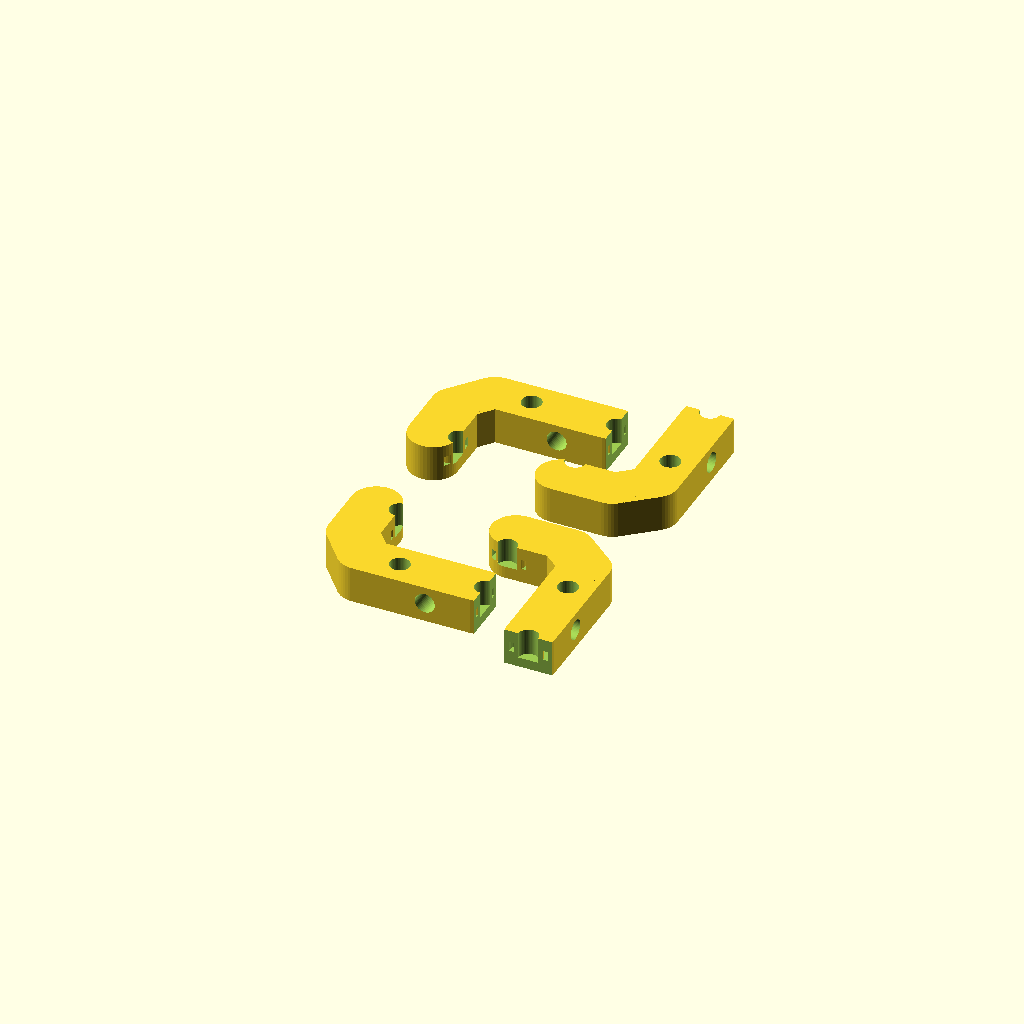
Cell 1: the model at its default parameters.
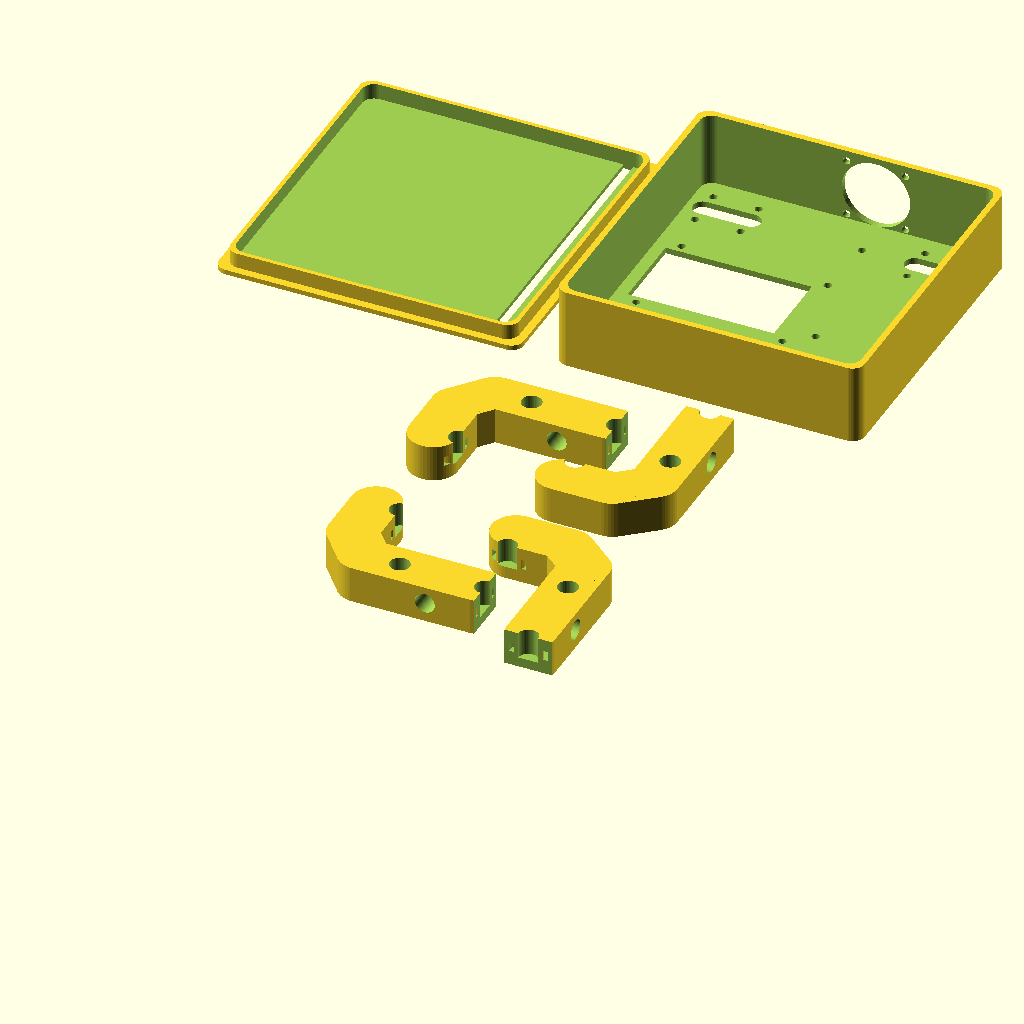
Cell 2 — draw_exposer set to true, the other parameters unchanged.
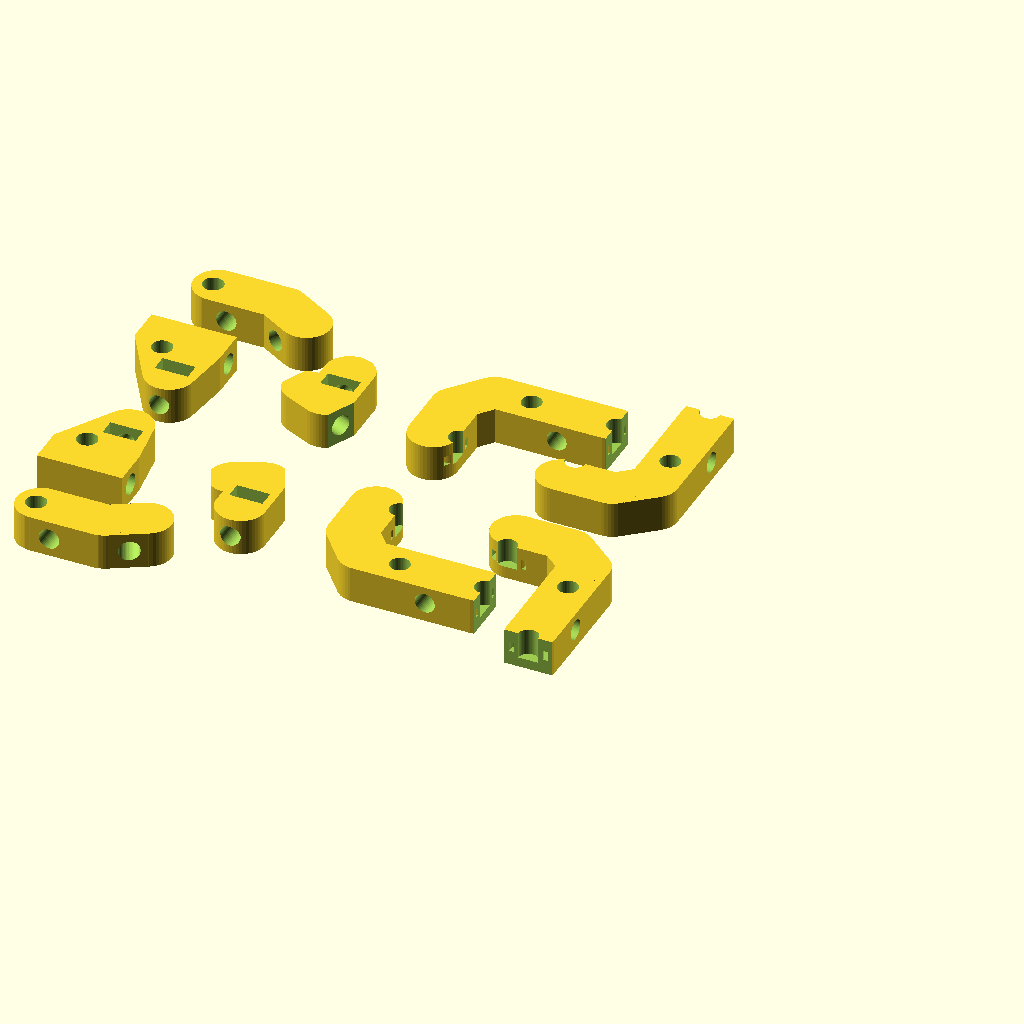
Cell 3: the same model with draw_frame_top = true.
One fixed orthographic camera (rotation 55°, 0°, 25°; colour scheme Cornfield) for every cell.
The OpenSCAD source (Hardware/3d_parts/complete_view.scad):
include <exposer_box.scad>;
include <NEMAMount.scad>;
include <servo.scad>;
include <hardware.scad>;

draw_vat = false;
draw_exposer = false;
draw_frame_top = false;
draw_frame_bottom = true;
draw_mechanic_z = false;
draw_mechanic_y = false;

draw_assembled = false;

if(draw_assembled) 
    assembled_parts();
else
    individual_parts();


module assembled_parts() {
    if(draw_frame_bottom) {
        translate([65,70,0]) mirror([90,0,0]) rod_corner_mount();
        translate([65,-70,0]) rotate([0,0,180]) rod_corner_mount();

        translate([-245,70,0]) rod_corner_mount();
        translate([-245,-70,0]) rotate([0,0,180]) mirror([90,0,0]) rod_corner_mount();
        
        rods_frame_bottom();
    }
    if(draw_frame_top) {
        translate([-65,78,210]) top_connector();
        translate([-65,-78,210]) top_connector();

        translate([37,-78,20]) rotate([0,-25,0]) bottom_back_connector();
        translate([37,78,20])  rotate([0,-25,0]) bottom_back_connector();

        translate([-80,78,20]) 	bottom_front_connector();
        translate([-80,-78,20]) bottom_front_connector();
        
        rods_frame_top();
    }
    if(draw_vat) {
        translate([-205,78,20])  front_rod_vat_mount();
        translate([-205,-78,20])  front_rod_vat_mount();
        translate([-2,0,20]) vat_mount();

        translate([-210,-58,30]) vat_mount_carrier();
        translate([-210,55,30]) vat_mount_carrier(true);
        
        rods_vat();
    }
    if(draw_mechanic_z) {
        translate([-68,0,216]) top_motor_mount();
        translate([-104,0,114]) stage_carrier();
        translate([-112,0,24]) rotate([0,180,0]) bottom_motor_mount();
        
        rods_mechanic_z();
    }
    if(draw_mechanic_y) {
        translate([58,5,0]) back_motor_mount();
        translate([-55,0,-25.5]) back_motor_nut_mount();
        rods_mechanic_y();
    }
    if(draw_exposer) {
        translate([-45,0,-7]) box();
    }
}

module individual_parts() {
    if(draw_frame_bottom) {
        translate([65,50,0]) mirror([90,0,0]) rotate([0,-90,0]) rod_corner_mount();
        translate([65,-50,0]) rotate([0,0,180]) rotate([0,-90,0]) rod_corner_mount();

        translate([105,60,0]) rotate([0,-90,270]) rod_corner_mount();
        translate([105,-60,0]) mirror([90,0,0]) rotate([0,0,90]) rotate([0,-90,0]) rod_corner_mount();
    }
    if(draw_frame_top) {
        translate([-65,78,7]) rotate([90,0,0]) top_connector();
        translate([-65,-78,7]) mirror([0,90,0]) rotate([90,0,0]) top_connector();

        translate([-20,-28,7]) rotate([90,0,0]) bottom_back_connector();
        translate([-20,28,7]) mirror([0,90,0]) rotate([90,0,0]) bottom_back_connector();

        translate([-80,43,7]) rotate([90,0,0]) bottom_front_connector();
        translate([-80,-43,7]) mirror([0,90,0]) rotate([90,0,0]) bottom_front_connector();
    }
    if(draw_vat) {
        translate([-265,48,7.5]) rotate([90,0,0]) front_rod_vat_mount();
        translate([-265,-48,7.5]) mirror([0,90,0]) rotate([90,0,0]) front_rod_vat_mount();
        translate([-55,0,-26]) vat_mount();

        translate([-270,78,4.5]) rotate([90,0,0])  vat_mount_carrier();
        translate([-270,-78,4.5]) rotate([-90,0,0]) vat_mount_carrier(true);
    }
    if(draw_mechanic_z) {
        translate([-212,130,4]) rotate([180,0,0]) top_motor_mount();
        translate([-212,200,12]) stage_carrier();
        translate([-172,130,22]) bottom_motor_mount();
    }
    if(draw_mechanic_y) {
        translate([-130,120,11.75]) rotate([0,90,0]) back_motor_mount();
        translate([-155,210,1.5]) rotate([180,0,0]) back_motor_nut_mount();
    }
    if(draw_exposer) {
        translate([-40,170,0.5]) rotate([180,0,0]) top_case();
        translate([100,170,16]) rotate([180,0,0]) bottom_case();
    }
}

module servo_arm(){
//translate([-6.2,-3,-1.5]) rotate([0,0,60]) cube([5,2.85,3]);

 translate([0,0,-3])
  hull(){
	translate([-8,0,0])  cylinder(3,5,5,true);
     translate([23,0,0])  cylinder(3,5,5,true); 
	
  }
  
difference(){ 
 hull(){
	translate([9,0,0])  cylinder(3,5,5,true);
     translate([23,0,0]) cylinder(3,5,5,true); 
	
  }



 translate([8,0,1.5]) hull(){
	translate([0,0,0])  cylinder(3,2.3,2.3,true);
     translate([15,0,0]) cylinder(3,3.4,3.4,true); 
	
  }
    translate([23,0,0.7]) cylinder(3,3,3,true); 
 translate([23,0,0.7]) cylinder(10,0.5,0.5,true); 
//translate([-1,-2,0]) cylinder(5,4,4,true);	
// translate([-1,-2,0]) cylinder(5,4,4,true);	
//  translate([-14,0,-3]) rotate([0,0,-30]) cube([19,5,5]);
}
}

module vat_clamp(){
	difference(){
	union(){
		translate([0,0,-0.5]) cylinder(6,6,6,true);
		translate([-5,0,-0.5]) cube([12,10,6],true);
     }
	translate([-55.5,0,-5]) cylinder(25,95/2,95/2,true,$fn=100);
	translate([-52,0,-8]) cylinder(15,96/2,96/2,true,$fn=100);
	translate([1,0,-5]) cylinder(20,1.7,1.7,true);
	}
}

module back_motor_nut_mount(){

 difference(){
  union(){
	//cube([10,50,5],true);
	translate([-10,21,-4]) cube([10,11,11],true);
	translate([-10,21,0.5]) cube([10,25,3],true);
	//translate([0,25,-2.8]) rotate([0,90,0]) cylinder(10.2,5,5,true);
   }
	translate([-7,21,-3.5]) rotate([0,90,0]) cylinder(4.2,4.8,4.8,true, $fn=6);
	translate([-12,21,-3.5]) rotate([0,90,0]) cylinder(20,3,3,true);
	translate([-10,12,0]) rotate([0,0,0]) cylinder(20,1.6,1.6,true);
	translate([-10,30,0]) rotate([0,0,0]) cylinder(20,1.6,1.6,true);
	
 }
	
}

module vat_mount_carrier(servomount){
 if (servomount){
  difference(){
  union(){
     translate([121.9,1.5,17]) cube([17.5,7,48],true);
     translate([122.8,1.5,-6]) rotate([0,90,90]) cylinder(7,8,8,true);
   }
    // cut out rod 
    translate([120,0,0]) rotate([0,90,90]) cylinder(12,4.3,4.3,true);
    
    // hole for servo
    translate([122.1,0,24.2]) cube([12.5,12,24.3],true);
    // screws
    translate([122.1,0,39]) rotate([0,90,90]) cylinder(12,1.2,1.2,true);
    translate([122.1,0,10]) rotate([0,90,90]) cylinder(12,1.2,1.2,true);
   
    translate([122.1,9,39]) rotate([0,90,90]) cylinder(12,2,2,true);
    translate([122.1,9,10]) rotate([0,90,90]) cylinder(12,2,2,true);
  }	
 }
 difference(){
   union(){
	rotate([0,90,90]) cylinder(10,8,8,true);
	translate([120,0,0]) rotate([0,90,90]) cylinder(10,8,8,true);
	translate([60,0,-10]) cube([125,10,8],true);
  }

	rotate([0,90,90]) cylinder(12,4.3,4.3,true);
	translate([120,0,0]) rotate([0,90,90]) cylinder(12,4.3,4.3,true);
	translate([18,0,0]) cylinder(40,2.3,2.3,true);
	translate([98,0,0]) cylinder(40,2.3,2.3,true);
	translate([58,0,0]) cylinder(40,2.3,2.3,true);

	translate([58,0,-12]) cylinder(4,7.9/2,7.9/2,true);
	translate([18,0,-12]) cylinder(4,7.9/2,7.9/2,true);
	translate([98,0,-12]) cylinder(4,7.9/2,7.9/2,true);
 }
}

module vat_mount(){


   difference(){
    union(){
	translate([-150,0,30]) cylinder(8,105/2,105/2,true,$fn=100);
	translate([-150,-58,30]) cylinder(8,8,8,true);
	//translate([-110,-41,30]) cube([10,35,6],true);
	translate([-150,-51,30]) cube([15,20,8],true);

	translate([-110,42,30]) cube([10,35,8],true);
	
      translate([-110,55,30]) cylinder(8,8,8,true);
	
	 translate([-190,42,30]) cube([10,35,8],true);
	 translate([-190,55,30]) cylinder(8,8,8,true);

	 translate([-190,36,30]) cylinder(8,5,5,true);
	 translate([-115,-38,30]) cylinder(8,5,5,true);
      translate([-110,65,28]) rotate([0,90,90]) cylinder(8,2,2,true);
      //#translate([-113,61,26])  cube([5,8,5]);
    }

	  translate([-115,-38,30]) cylinder(20,1.7,1.7,true);
 	  translate([-189.5,35,30]) cylinder(20,1.7,1.7,true);
	
	//#translate([-150,0,37]) cylinder(15,92/2,92/2,true);
	//translate([-150,0,40]) cylinder(15,100/2,100/2,true);
	translate([-150,0,30]) cylinder(15,89.5/2,89.5/2,true,$fn=100);
	translate([-150,0,36]) cylinder(15,95/2,95/2,true,$fn=100);
	
	//#translate([18,0,30]) cylinder(20,1.6,1.6,true);
		
	translate([-150,-62,36.5]) cube([2.5,10,10],true);
	translate([-150,-58,37.8]) cylinder(10,6.2,6.2,true);
	translate([-150,-58,0]) cylinder(120,2.5,2.5,true);

	
	translate([-190,62,36.5]) cube([2.5,10,10],true);
	translate([-190,55,37.8]) cylinder(10,6.2,6.2,true);
	translate([-190,55,0]) cylinder(120,2.5,2.5,true);


     translate([-110,62,36.5]) cube([2.5,10,10],true);
	translate([-110,55,37.8]) cylinder(10,6.2,6.2,true);	
	translate([-110,55,0]) cylinder(120,2.5,2.5,true);
	
  }

 // #translate([-110,-41,30]) cube([10,35,6],true);

}

module box(){
	translate([0,0,18]) rotate([0,0,180]) top_case();
	rotate([0,180,0])  bottom_case();
	translate([22,0,-case_height/2+wall_thickness]) rotate([0,0,180]) polygon_mirror();
	#translate([31,46,-23]) rotate([0,90,0]) bearingLM8UU(); 
	#translate([31,-46,-23]) rotate([0,90,0]) bearingLM8UU(); 
	
}

module back_motor_mount(){

difference(){
  union(){
    rotate([0,90,90]) cylinder(10,9,9,true);
    translate([0,32.1,0]) rotate([0,90,90]) cylinder(10,9,9,true);
    translate([7.3,-5,-50]) cube([5,42,55]);
    translate([7.3,30,-22]) cube([5,53,15]);
 }
   translate([6,16,-64]) rotate([0,90,0]){
      translate([-35,0,3.8]) cylinder(14,12,12,true);
	 translate([-35,0,5]) cylinder(40,4,4,true);

	translate([-50.5,15.5,5]) cylinder(40,1.9,1.9,true);
	translate([-50.5,-15.5,5]) cylinder(40,1.9,1.9,true);

	translate([-19.5,15.5,5]) cylinder(60,1.9,1.9,true);
	translate([-19.5,-15.5,5]) cylinder(60,1.9,1.9,true);
  }
    translate([10,73,-15]) rotate([0,90,0]) cylinder(10,4.3,4.3,true);
    translate([0,20,0]) rotate([0,90,90]) cylinder(60,4.3,4.3,true);
    
	translate([0,16,5]) rotate([90,0,90]) cylinder(60,11,11,true);
    		
}
}

module rods_frame_bottom(){
	// bearing rods
	#translate([-90,46,-30]) rotate([0,90,0]) cylinder(300,4,4,true);
	#translate([-90,-46,-30]) rotate([0,90,0]) cylinder(300,4,4,true);

	// front rod
	#translate([-237,0,0]) rotate([0,90,90]) cylinder(180,4,4,true);
	#translate([58,0,0]) rotate([0,90,90]) cylinder(180,4,4,true);

	// side rod
	#translate([-90,78,-15]) rotate([0,90,0]) cylinder(320,4,4,true);
	#translate([-90,-78,-15]) rotate([0,90,0]) cylinder(320,4,4,true);

}

module rods_frame_top(){
	#translate([-90,78,20]) rotate([0,90,0]) cylinder(300,4,4,true);
    #translate([-90,-78,20]) rotate([0,90,0]) cylinder(300,4,4,true);
	
	// z threaded rod
	#translate([-80,-78,120]) rotate([0,0,0]) cylinder(200,4,4,true);
	#translate([-80,78,120]) rotate([0,0,0]) cylinder(200,4,4,true);

	// triangle rod
	#translate([-12,-78,125]) rotate([0,-25,0]) cylinder(230,4,4,true);
	#translate([-12,78,125]) rotate([0,-25,0]) cylinder(230,4,4,true);
	
	#translate([-90,0,210]) rotate([0,90,90]) cylinder(180,4,4,true);
	#translate([-90,0,30]) rotate([0,90,90]) cylinder(180,4,4,true);
}

module rods_vat(){
	#translate([-210,0,30]) rotate([0,90,90]) cylinder(180,4,4,true);

	// petri mount
	difference(){
	   %translate([-150,0,55]) cylinder(15,95/2,95/2,true);
     }
}

module rods_mechanic_z(){
    #translate([-125,22,265]) rotate([0,180,180]) nema17(); 
	// z rod
	#translate([-90,-15,120]) rotate([0,0,0]) cylinder(160,4,4,true);
	#translate([-90,15,120]) rotate([0,0,0]) cylinder(160,4,4,true);

	// bearings
	#translate([-90,-15,100]) rotate([0,0,0]) bearingLM8UU(); 
	#translate([-90, 15,100]) rotate([0,0,0]) bearingLM8UU(); 	

     // Motor rod
	#translate([-104,1,120]) rotate([0,0,0]) cylinder(160,2,2,true);
}

module rods_mechanic_y(){
	//back
	#translate([120,42,-8]) rotate([0,90,180]) nema17(); 

	#translate([-90,21,-29]) rotate([0,90,0]) cylinder(320,2.5,2.5,true);
}

module top_connector(){
difference(){  
 union(){	
	translate([-23,0,0]) rotate([0,90,90]) cylinder(15,10,10,true);

	translate([-10,0,0]) cube([30,15,20],true);

	translate([10,0,4]) rotate([0,60,0])  cube([20,15,15],true);
	translate([3,0,0]) rotate([0,90,90]) cylinder(15,10,10,true);
	translate([17,0,8]) rotate([0,90,90]) cylinder(15,10,10,true);
  }
	 translate([-15,0,0]) cylinder(30,4.2,4.2,true);
	 translate([13.3,0,0]) rotate([0,-25,0]) cylinder(50,4.2,4.2,true);
	 translate([-25,0,0]) rotate([0,90,90]) cylinder(30,4.2,4.2,true);
}
}

module bottom_front_connector(){

difference(){
  hull(){
     translate([0,0,25]) rotate([0,90,90]) cylinder(15,10,10,true);
     translate([-5,0,0]) cube([35,15,15],true);
  }

   translate([0,0,20]) cube([13.6,25.4,6.9],true);
   //translate([0,0,33]) cube([25,25,4],true);
   translate([0,0,30]) cylinder(20,4.1,4.1,true);
  translate([-10,0,10])rotate([0,90,90]) cylinder(20,4.2,4.2,true);
   translate([0,0,0]) rotate([0,90,0]) cylinder(60,4.2,4.2,true);
}

}

module bottom_back_connector(){
difference(){ 
 union(){
  hull(){	
	translate([0,0,20]) rotate([0,90,90]) cylinder(15,10,10,true);
	translate([0,0,0]) rotate([0,90,90]) cylinder(15,10,10,true);
   }


	hull(){
		translate([0,0,0]) rotate([0,90,90]) cylinder(15,10,10,true);
		translate([-10,0,4.5]) rotate([0,90,90]) cylinder(15,10,10,true);
     }
 }
	
	 translate([0,0,12]) cube([13.6,25.4,6.9],true);
      //translate([0,0,29]) cube([25,25,4],true);
	translate([10,0,-2]) rotate([0,115,0]) cube([25,25,4],true);
	translate([-20,0,8]) rotate([0,115,0]) cube([25,25,4],true);
	translate([0,0,30]) cylinder(40,4.2,4.2,true);
	rotate([0,115,0]) cylinder(70,4.2,4.2,true);
}
}

module top_motor_mount(){
  difference(){
    union(){
     translate([-36,0,1.5]) cube([44,46,6],true);
     //#translate([23,0,-6]) rotate([0,90,90]) cylinder(46,8,8,true);
	translate([-22,15.5,-6]) rotate([0,90,90]) cylinder(15,8,8,true);
	translate([-22,-15.5,-6]) rotate([0,90,90]) cylinder(15,8,8,true);
		
	translate([-22,15,-15]) cylinder(18,7,7,true);
	translate([-22,-15,-15]) cylinder(18,7,7,true);
     hull(){
	  translate([-28,15,-10]) cube([1,5,20],true);
       translate([-48,15,0]) cube([1,5,4],true);
     }

     hull(){
	  translate([-28,-15,-10]) cube([1,5,20],true);
       translate([-48,-15,0]) cube([1,5,4],true);
     }
    }
	 translate([-22,15,-25]) cylinder(15,4.2,4.2,true);
	 translate([-22,-15,-25]) cylinder(15,4.2,4.2,true);
	 translate([-22,0,-6]) rotate([0,90,90]) cylinder(60,4.2,4.2,true);
     // #translate([-35,0,10]) Simple_NEMA_Mount (NEMA_Size, shaft, pilot, 30, nut_size, nut_height, adjust);
      //motor
   translate([-1.5,0,0]){
      translate([-35,0,-10.2]) cylinder(40,12,12,true);

	 translate([-35,0,5]) cylinder(40,4,4,true);

	translate([-50.5,15.5,5]) cylinder(40,1.9,1.9,true);
	translate([-50.5,-15.5,5]) cylinder(40,1.9,1.9,true);

 }
 }

}


module stage_carrier(){
 difference(){
  union(){
	translate([15,0,0]) cube([8,15,25],true);
	translate([-20,0,-8.5]) rotate([0,90,0]) cube([8,35,75],true);
     translate([14,15,0]) cylinder(25,9.5,9.5,true);
	translate([14,-15,0]) cylinder(25,9.5,9.5,true);
     hull(){	
	   translate([5,15.5,0]) cube([1,4,22],true);
	   translate([-35,15.5,-10]) cube([1,4,1],true);
     }

     hull(){	
	   translate([5,-15.5,0]) cube([1,4,22],true);
	   translate([-35,-15.5,-10]) cube([1,4,1],true);
     }
  	translate([0,1,-3]) cylinder(5,8,8,true);
   }
   hull(){
	translate([-60,0,-8.5]) cylinder(8.8,4.5,4.5,true);
	translate([-40,0,-8.5]) cylinder(8.8,4.5,4.5,true);
   }
  	translate([14,15,0]) cylinder(26,15.2/2,16/2,true);
	translate([14,-15,0]) cylinder(26,15.2/2,16/2,true);
     translate([20,15,0]) cube([10,1.5,28],true); 
	translate([20,-15,0]) cube([10,1.5,28],true); 
     translate([0,1,-10]) cylinder(20,3,3,true);
	
	
	translate([0,1,-3]) cylinder(5.2,4.8,4.8,true, $fn=6);
 }
}

module bottom_motor_mount(){ 
 difference(){

   union(){
	translate([-22,0,-6]) rotate([0,90,90]) cylinder(46,8,8,true);
	translate([-22,15,-15]) cylinder(15,8,8,true);
	translate([-22,-15,-15]) cylinder(15,8,8,true);
   }
	translate([-22,0,-6]) rotate([0,90,90]) cylinder(55,4.2,4.2,true);
   	translate([-22,15,-32]) cylinder(40,4.2,4.2,true);
	translate([-22,-15,-32]) cylinder(40,4.2,4.2,true);
 }
}


module front_rod_vat_mount(){
difference(){
  hull(){
     translate([-5,0,10]) rotate([0,90,90]) cylinder(15,10,10,true);
     translate([-5,0,0]) cube([20,15,15],true);
  }

   //translate([0,0,33]) cube([25,25,4],true);
   translate([-5,0,10])rotate([0,90,90]) cylinder(20,4.1,4.1,true);
   translate([0,0,0]) rotate([0,90,0]) cylinder(60,4.1,4.1,true);
}
}

module rod_corner_mount(){
difference(){
   union(){

 	hull(){
	  translate([0,8,18]) rotate([0,90,0]) cylinder(15,10,10);
	  translate([0,8,-30]) rotate([0,90,0]) cylinder(15,10,10);
     }

     hull(){
	  translate([0,8,-30]) rotate([0,90,0]) cylinder(15,10,10);
	  translate([0,-4,-40]) rotate([0,90,0]) cylinder(15,10,10);
     }
	
	hull(){
	  translate([0,-4,-40]) rotate([0,90,0]) cylinder(15,10,10);
 	  translate([0,-25,-40]) rotate([0,90,0]) cylinder(15,10,10);
     }
   }

 	
   translate([0,-31.5,-53]) difference(){
      translate([8,8,20]) rotate([0,90,0]) cylinder(4,8,8,true);
     translate([8,8,20]) rotate([0,90,0]) cylinder(4,6,6,true);
   }	

   difference(){
      translate([8,8,20]) rotate([0,90,0]) cylinder(4,8,8,true);
     translate([8,8,20]) rotate([0,90,0]) cylinder(4,6,6,true);
   }
   
   translate([20,-24,-30]) rotate([0,90,0]) cylinder(30,4.1,4.1,true);
   translate([10,8,20]) rotate([0,90,0]) cylinder(12,4.1,4.1,true);
   translate([3,10,25]) cube([33,25,10],true);
	//%translate([0,-46,-23]) rotate([0,90,0]) cylinder(30,4,4,true);
   translate([5,8,-15]) rotate([0,90,0]) cylinder(30,4.1,4.1,true);
   translate([8,10,-0.1]) rotate([0,90,90]) cylinder(30,4.1,4.1,true);
}
}
Parameter table extracted from the source (name, type, default, range or options):
draw_vat: bool, default false
draw_exposer: bool, default false
draw_frame_top: bool, default false
draw_frame_bottom: bool, default true
draw_mechanic_z: bool, default false
draw_mechanic_y: bool, default false
draw_assembled: bool, default false
